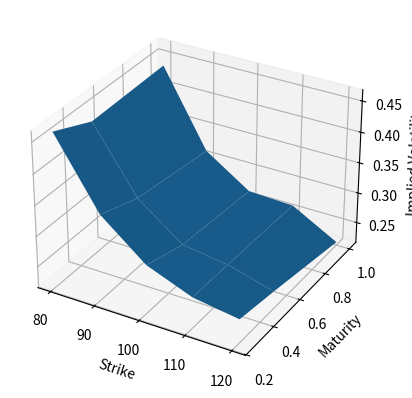

Here is the Python script that generated this plot:
import numpy as np
import matplotlib.pyplot as plt
from scipy.stats import norm
from scipy.optimize import brentq

# Black-Scholes
def black_scholes(S, K, T, r, sigma, option_type="call"):
    
    d1 = (np.log(S/K) + (r + 0.5*sigma**2)*T) / (sigma*np.sqrt(T))
    d2 = d1 - sigma*np.sqrt(T)
    
    if option_type == "call":
        return S*norm.cdf(d1) - K*np.exp(-r*T)*norm.cdf(d2)
    else:
        return K*np.exp(-r*T)*norm.cdf(-d2) - S*norm.cdf(-d1)


# Implied Volatility
def implied_vol(price, S, K, T, r, option_type="call"):
    
    def objective(sigma):
        return black_scholes(S, K, T, r, sigma, option_type) - price
    
    return brentq(objective, 1e-6, 5.0)


# Parametri
S = 100
r = 0.01

strikes = np.array([80, 90, 100, 110, 120])
maturities = np.array([0.25, 0.5, 1.0])

market_prices = {
    0.25: [22, 13, 6, 2, 0.5],
    0.5:  [24, 15, 8, 4, 1.5],
    1.0:  [28, 18, 11, 7, 3]
}

# Costruzione surface
vol_surface = np.zeros((len(maturities), len(strikes)))

for i, T in enumerate(maturities):
    for j, K in enumerate(strikes):
        price = market_prices[T][j]
        vol_surface[i, j] = implied_vol(price, S, K, T, r)

# Plot 3D
from mpl_toolkits.mplot3d import Axes3D

K_grid, T_grid = np.meshgrid(strikes, maturities)

fig = plt.figure()
ax = fig.add_subplot(111, projection='3d')

ax.plot_surface(K_grid, T_grid, vol_surface)

ax.set_xlabel('Strike')
ax.set_ylabel('Maturity')
ax.set_zlabel('Implied Volatility')

plt.show()
